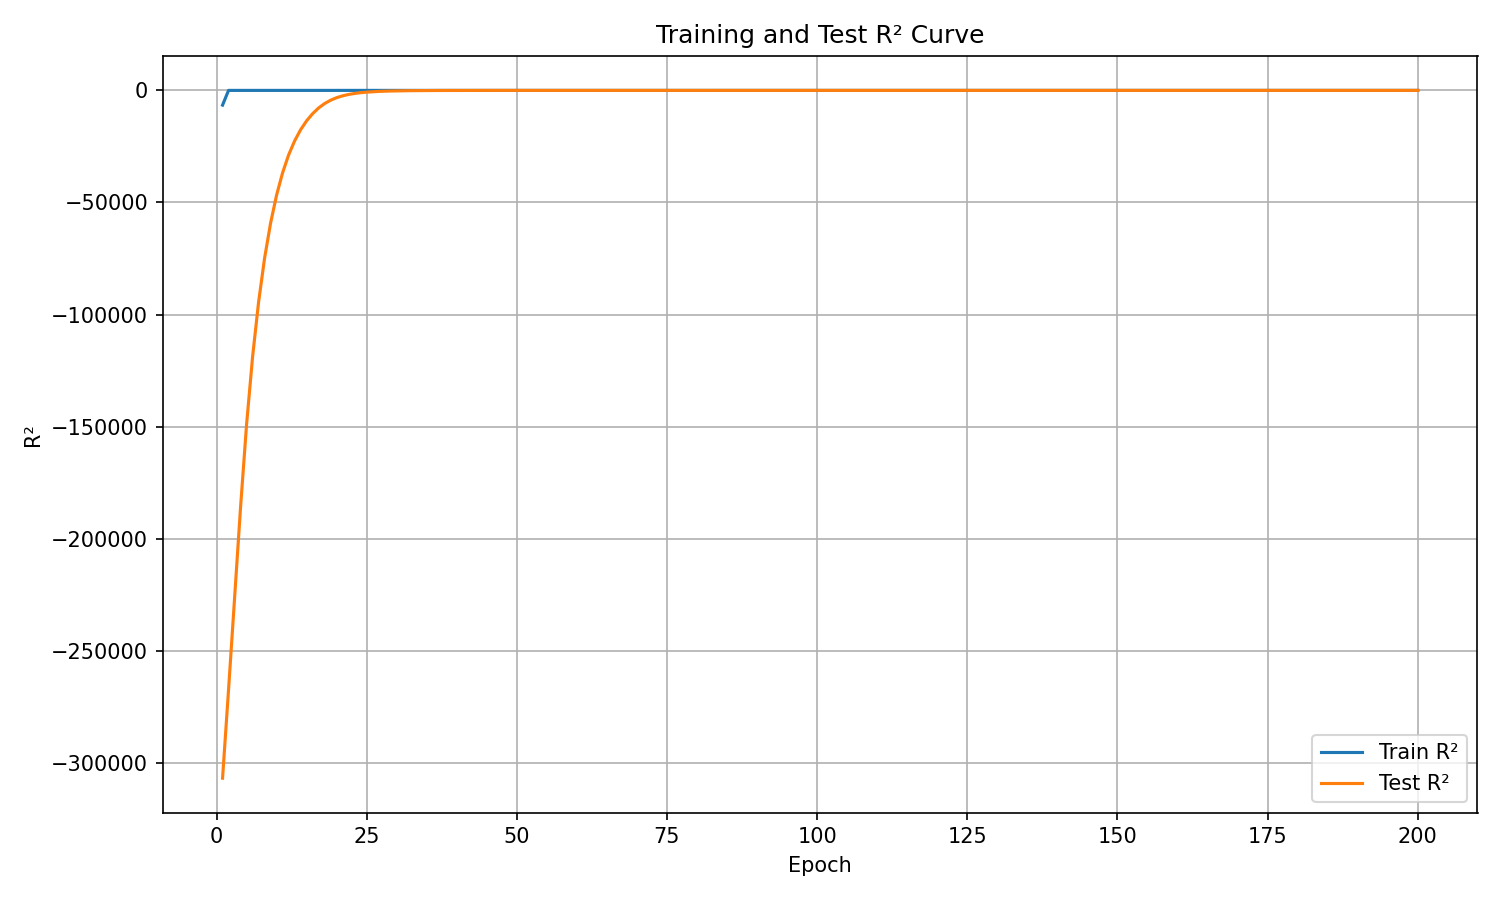

Data behind this chart, as committed beside it:
epoch, train_r², test_r²
1, -6567, -306837
2, 0.0, -267300
3, 0.0, -226310
4, 0.0, -185880
5, 0.0, -149041
6, 0.0, -118857
7, 0.0, -94443
8, 0.0, -74818
9, 0.0, -59174
10, 0.0, -46670
11, 0.0, -36736
12, 0.0, -28800
13, 0.0, -22536
14, 0.0, -17535
15, 0.0, -13566
16, 0.0, -10380
17, 0.0, -7826
18, 0.0, -5859
19, 0.0, -4373
20, 0.0, -3240
21, 0.0, -2423
22, 0.0, -1810
23, 0.0, -1358
24, 0.0, -1027
25, 0.0, -778.2
26, 0.0, -595.1
27, 0.0, -457.2
28, 0.0, -356.6
29, 0.0, -277.6
30, 0.0, -216.2
31, 0.0, -169
32, 0.0, -133
33, 0.0, -105.6
34, 0.0, -83.53
35, 0.0, -65.5
36, 0.0, -50.94
37, 0.0, -39.37
38, 0.0, -30.25
39, 0.0, -23.07
40, 0.0, -18.42
41, 0.0, -14.56
42, 0.0, -11.33
43, 0.0, -8.688
44, 0.0, -6.602
45, 0.0, -4.957
46, 0.0, -3.695
47, 0.0, -2.738
48, 0.0, -1.991
49, 0.0, -1.448
50, 0.9969, -1.064
51, 0.0, -0.7875
52, 0.0, -0.5759
53, 0.0, -0.4233
54, 0.0, -0.2933
55, 0.0, -0.189
56, 0.0, -0.1048
57, 0.0, -0.0385
58, 0.0, 0.01692
59, 0.0, 0.1207
60, 0.0, 0.2154
... 140 more rows
